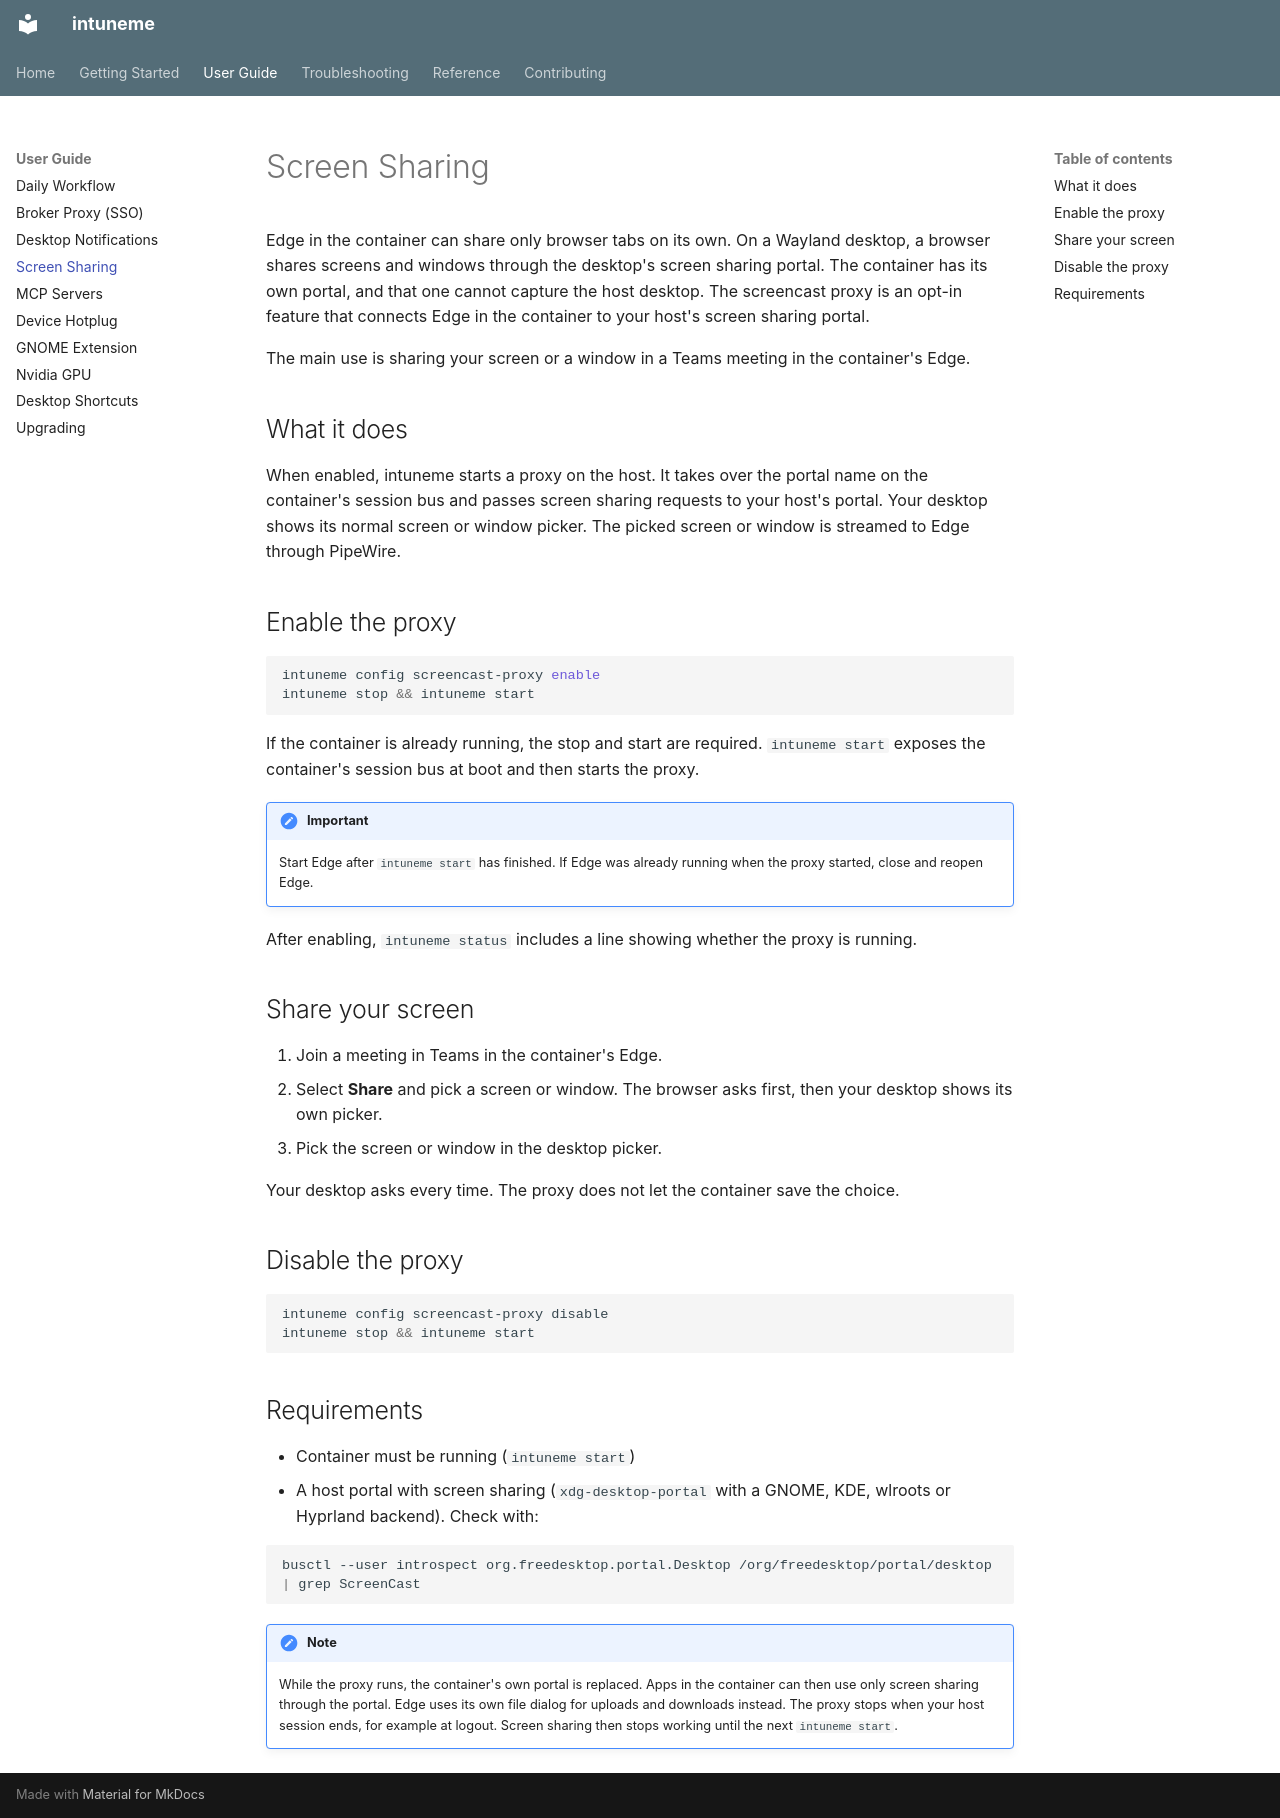

repository: frostyard/intuneme · page: user-guide/screen-sharing/index.html · generator: mkdocs

# Screen Sharing

Edge in the container can share only browser tabs on its own. On a Wayland desktop, a browser shares screens and windows through the desktop's screen sharing portal. The container has its own portal, and that one cannot capture the host desktop. The screencast proxy is an opt-in feature that connects Edge in the container to your host's screen sharing portal.

The main use is sharing your screen or a window in a Teams meeting in the container's Edge.

## What it does

When enabled, intuneme starts a proxy on the host. It takes over the portal name on the container's session bus and passes screen sharing requests to your host's portal. Your desktop shows its normal screen or window picker. The picked screen or window is streamed to Edge through PipeWire.

## Enable the proxy

```bash
intuneme config screencast-proxy enable
intuneme stop && intuneme start
```

If the container is already running, the stop and start are required. `intuneme start` exposes the container's session bus at boot and then starts the proxy.

!!! important
    Start Edge after `intuneme start` has finished. If Edge was already running when the proxy started, close and reopen Edge.

After enabling, `intuneme status` includes a line showing whether the proxy is running.

## Share your screen

1. Join a meeting in Teams in the container's Edge.
2. Select **Share** and pick a screen or window. The browser asks first, then your desktop shows its own picker.
3. Pick the screen or window in the desktop picker.

Your desktop asks every time. The proxy does not let the container save the choice.

## Disable the proxy

```bash
intuneme config screencast-proxy disable
intuneme stop && intuneme start
```

## Requirements

- Container must be running (`intuneme start`)
- A host portal with screen sharing (`xdg-desktop-portal` with a GNOME, KDE, wlroots or Hyprland backend). Check with:

  ```bash
  busctl --user introspect org.freedesktop.portal.Desktop /org/freedesktop/portal/desktop | grep ScreenCast
  ```

!!! note
    While the proxy runs, the container's own portal is replaced. Apps in the container can then use only screen sharing through the portal. Edge uses its own file dialog for uploads and downloads instead. The proxy stops when your host session ends, for example at logout. Screen sharing then stops working until the next `intuneme start`.
